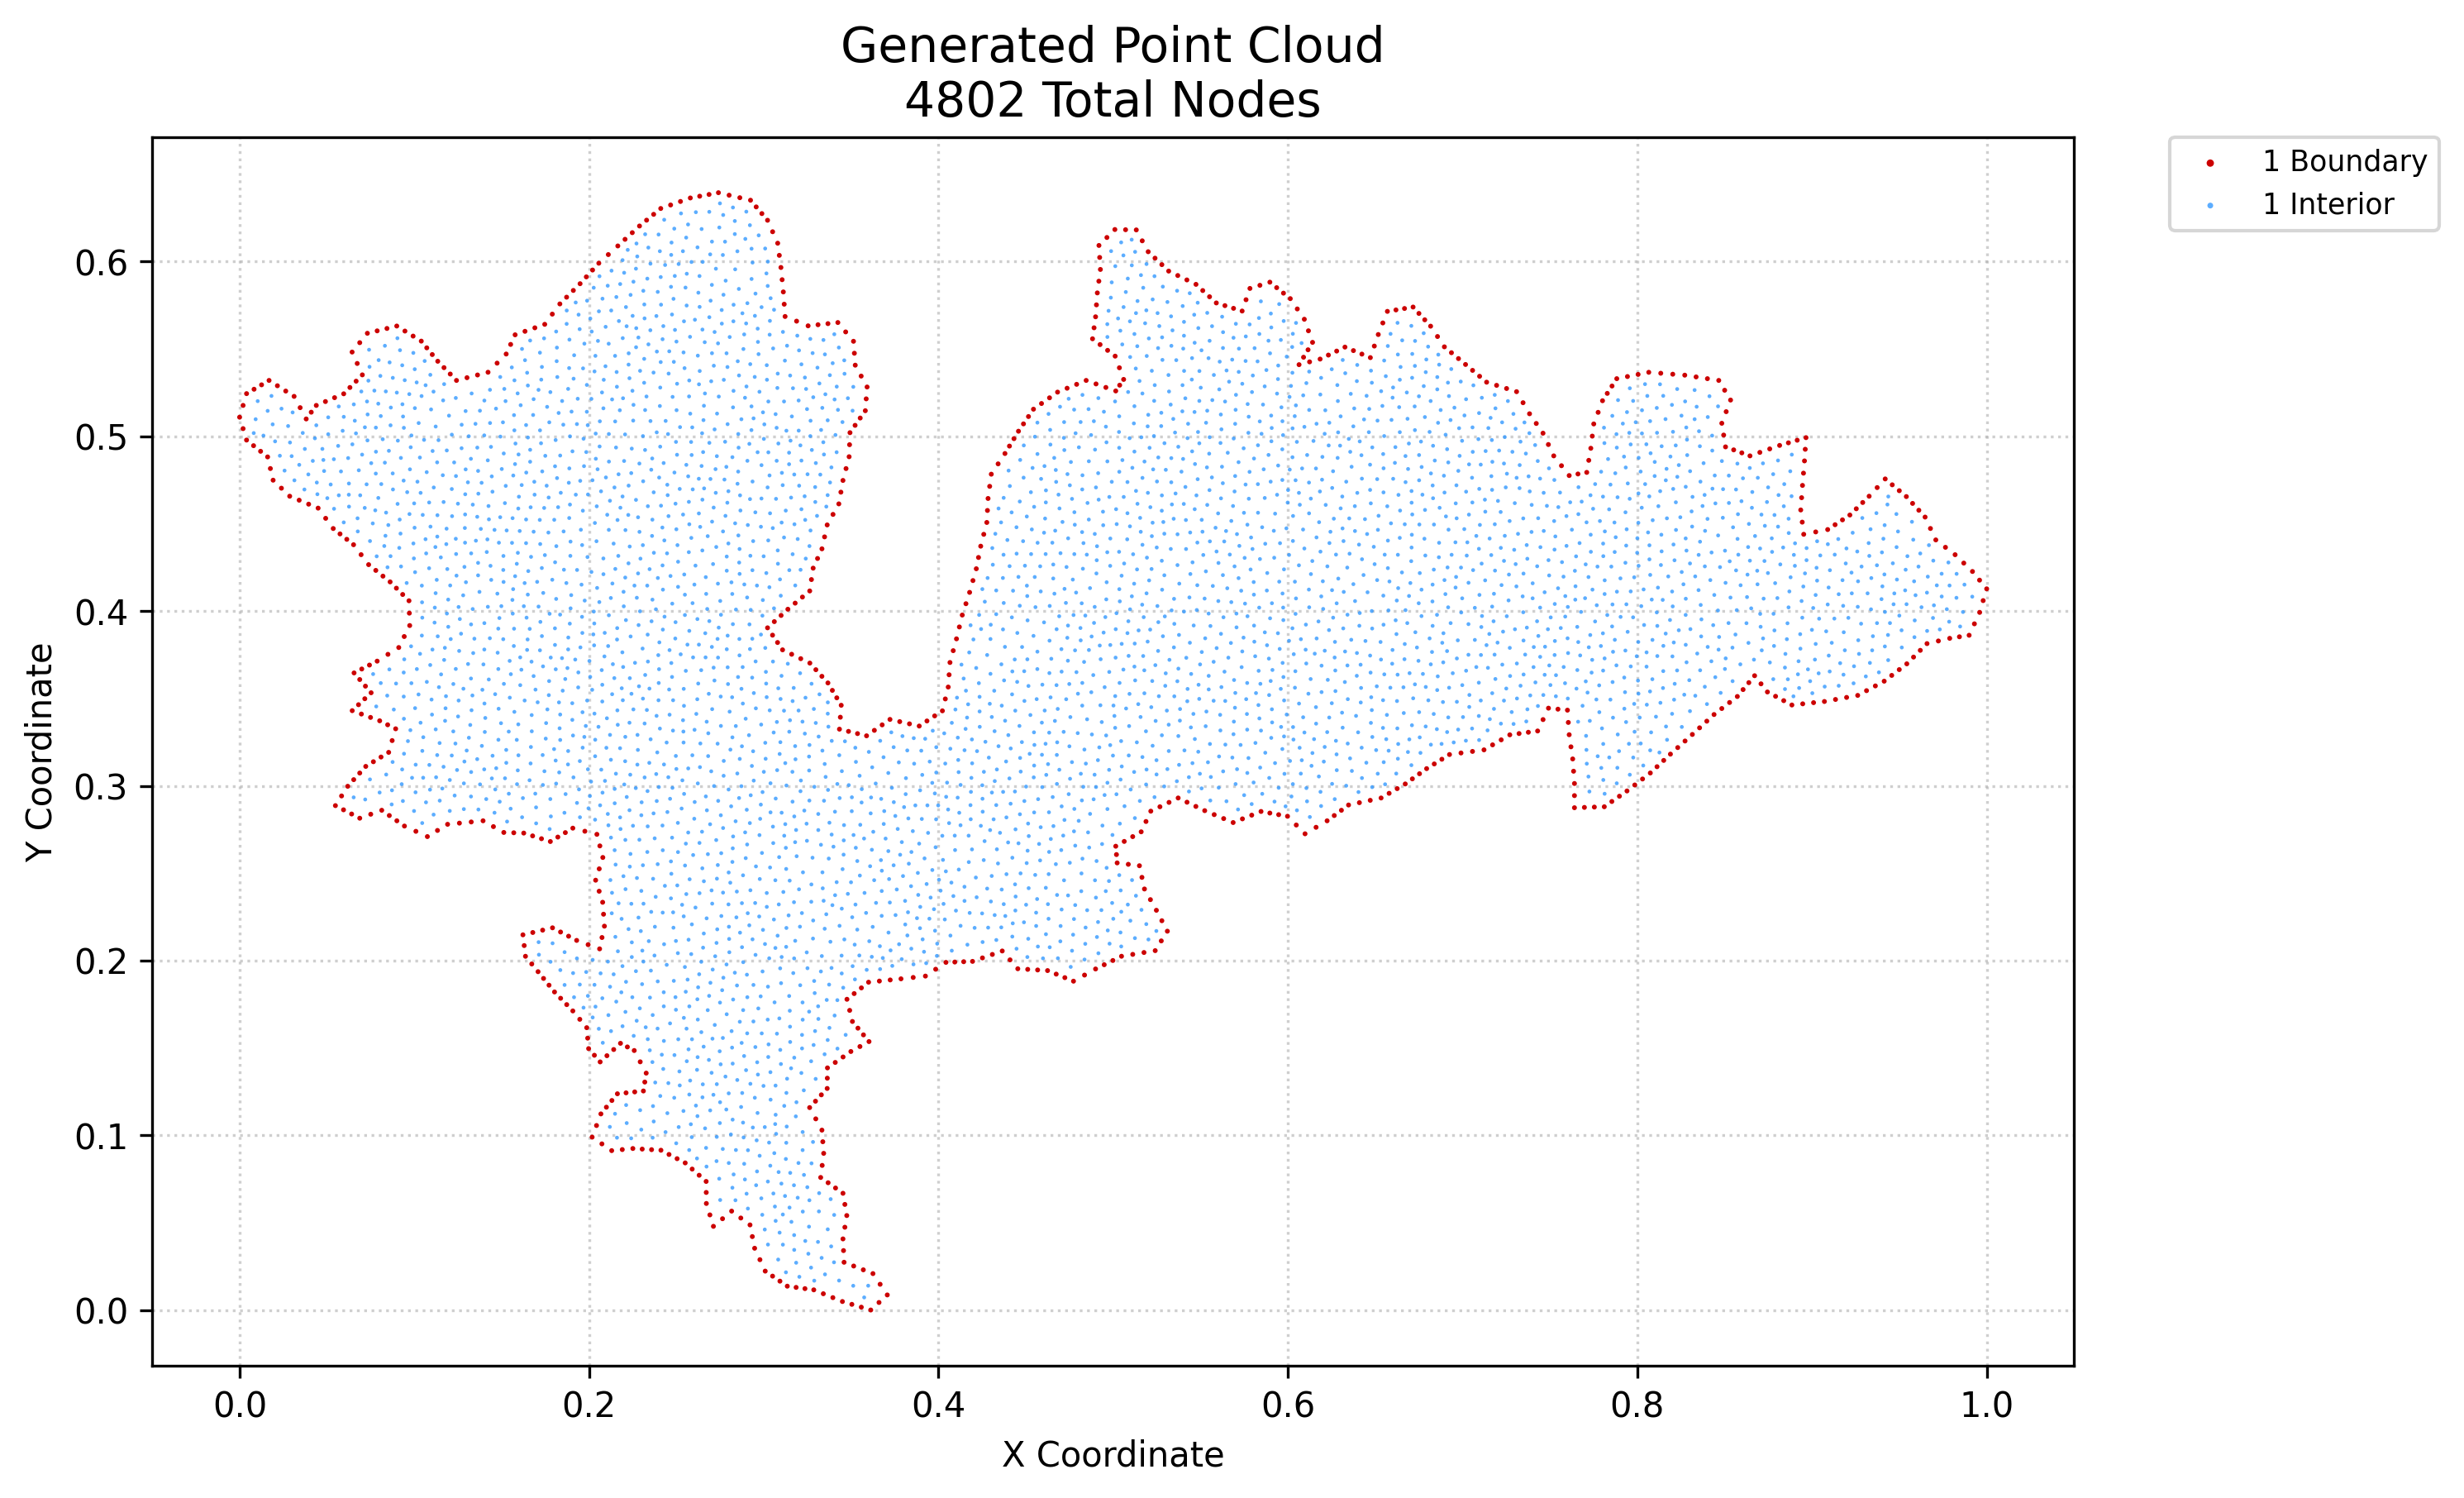

The table this chart was drawn from, first rows:
x, y, region, classification
0.0, 0.5109, 1, boundary
0.001984, 0.5044, 1, boundary
0.001988, 0.5177, 1, boundary
0.003968, 0.4979, 1, boundary
0.003975, 0.5244, 1, boundary
0.007986, 0.4946, 1, boundary
0.008268, 0.5269, 1, boundary
0.01201, 0.4914, 1, boundary
0.01256, 0.5295, 1, boundary
0.01602, 0.4882, 1, boundary
0.01685, 0.532, 1, boundary
0.0176, 0.4816, 1, boundary
0.01918, 0.4749, 1, boundary
0.02163, 0.5289, 1, boundary
0.02392, 0.4703, 1, boundary
0.0264, 0.5259, 1, boundary
0.02866, 0.4657, 1, boundary
0.03118, 0.5229, 1, boundary
0.03409, 0.4634, 1, boundary
0.03465, 0.5164, 1, boundary
0.03811, 0.5099, 1, boundary
0.03951, 0.4612, 1, boundary
0.041, 0.5138, 1, boundary
0.04389, 0.5177, 1, boundary
0.04493, 0.4589, 1, boundary
0.04912, 0.5199, 1, boundary
0.04926, 0.4531, 1, boundary
0.05359, 0.4472, 1, boundary
0.05483, 0.2887, 1, boundary
0.05435, 0.5221, 1, boundary
0.05747, 0.4441, 1, boundary
0.05835, 0.2942, 1, boundary
0.05947, 0.2863, 1, boundary
0.05958, 0.5243, 1, boundary
0.06134, 0.4411, 1, boundary
0.06188, 0.2997, 1, boundary
0.06314, 0.5279, 1, boundary
0.06412, 0.2839, 1, boundary
0.06446, 0.343, 1, boundary
0.06439, 0.5482, 1, boundary
0.06532, 0.3035, 1, boundary
0.06522, 0.438, 1, boundary
0.06551, 0.3646, 1, boundary
0.06669, 0.5316, 1, boundary
0.06732, 0.5417, 1, boundary
0.06806, 0.3464, 1, boundary
0.06876, 0.2815, 1, boundary
0.06876, 0.3073, 1, boundary
0.06876, 0.3608, 1, boundary
0.06876, 0.5536, 1, boundary
0.06969, 0.3411, 1, boundary
0.06954, 0.4323, 1, boundary
0.06991, 0.3668, 1, boundary
0.07024, 0.5352, 1, boundary
0.07166, 0.3498, 1, boundary
0.07201, 0.357, 1, boundary
0.0722, 0.3111, 1, boundary
0.07312, 0.559, 1, boundary
0.07386, 0.4266, 1, boundary
0.07493, 0.3391, 1, boundary
... 4,742 more rows
